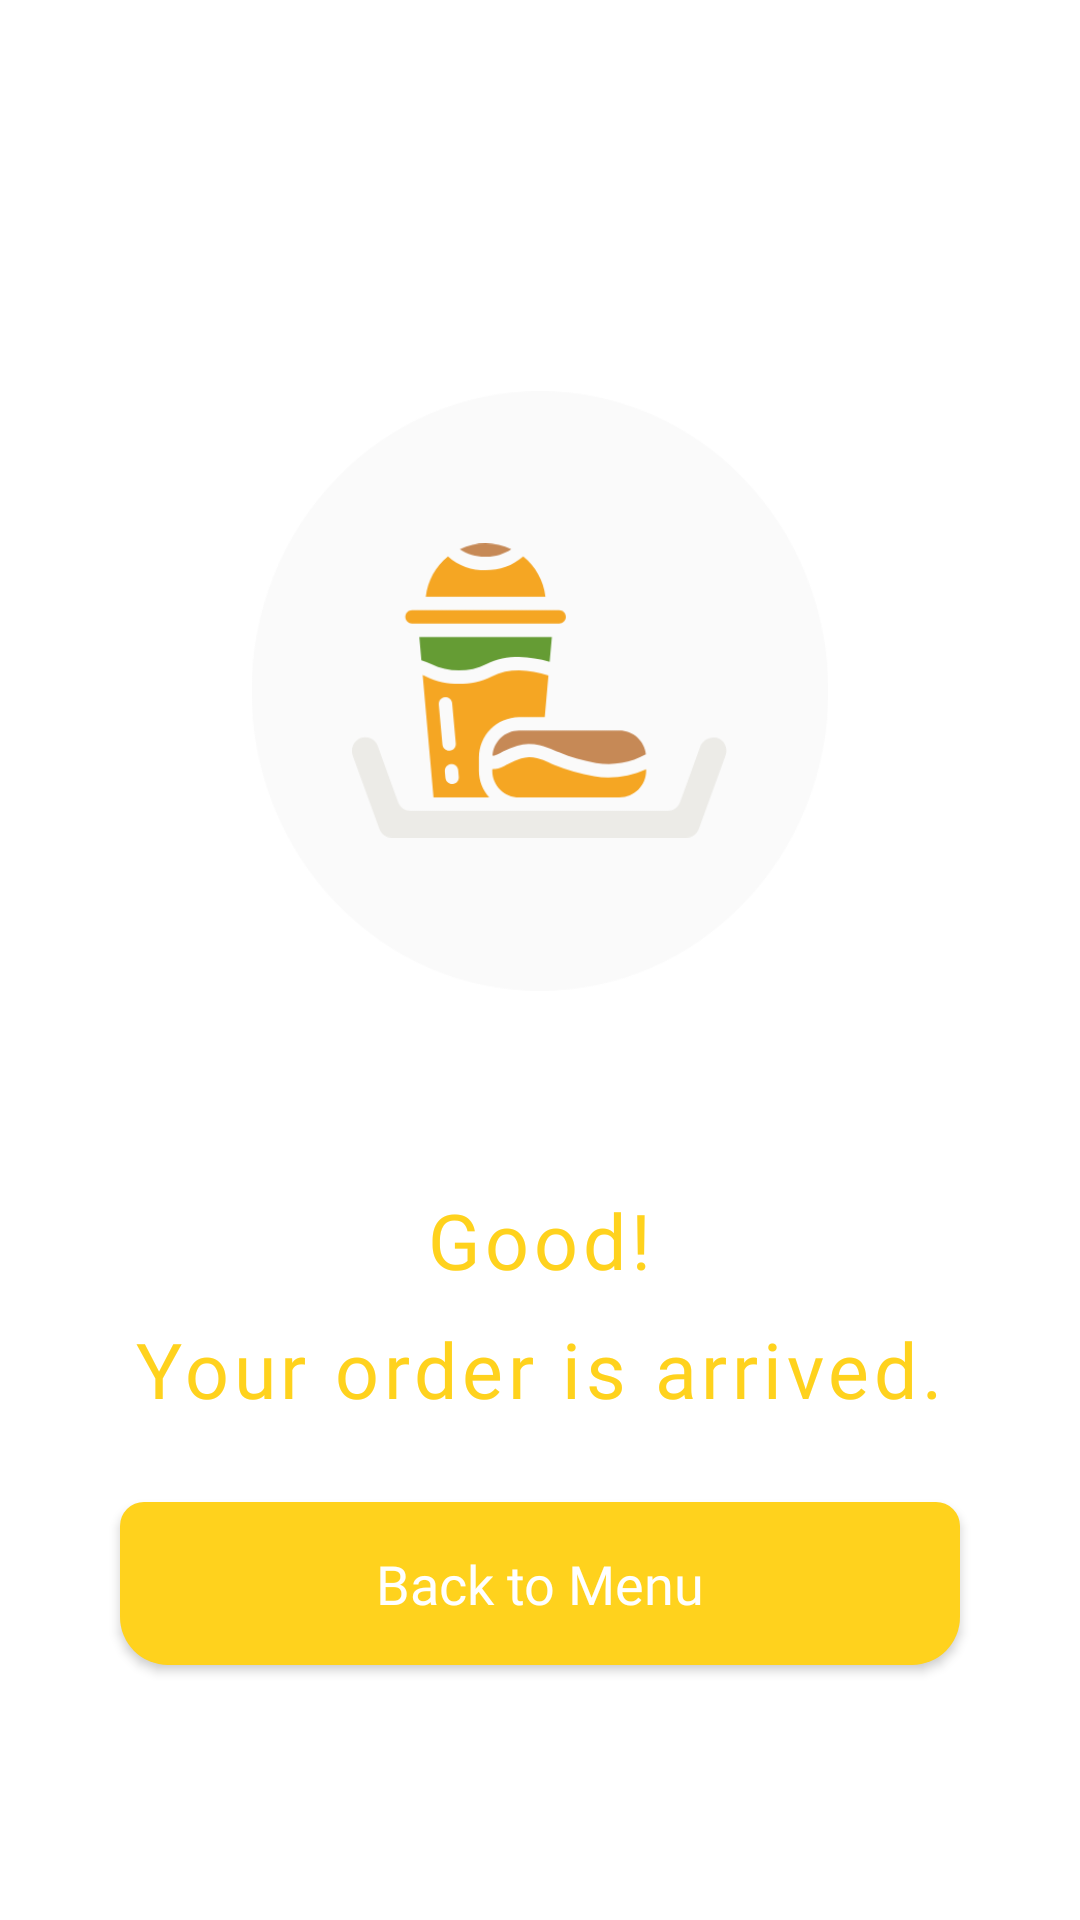

Here is an Android app screen rendered from its layout file. Give the layout XML and the strings, colors and styles it references.
<!-- AndroidManifest.xml: application theme AppTheme -->
<!-- res/layout/activity_orderarrived.xml -->
<?xml version="1.0" encoding="utf-8"?>
<RelativeLayout xmlns:android="http://schemas.android.com/apk/res/android"
    xmlns:app="http://schemas.android.com/apk/res-auto"
    xmlns:tools="http://schemas.android.com/tools"
    android:layout_width="match_parent"
    android:layout_height="match_parent"
    android:background="@color/white"
    android:orientation="vertical"
    tools:context=".OrderarrivedActivity">

    <LinearLayout
        android:layout_width="match_parent"
        android:layout_height="wrap_content"
        android:orientation="vertical">

        <FrameLayout
            android:layout_width="wrap_content"
            android:layout_height="wrap_content"
            android:layout_gravity="center"
            android:layout_marginTop="130.3dp">

            <ImageView
                android:layout_width="200dp"
                android:layout_height="200dp"
                android:src="@drawable/ellipse_cup" />

            <ImageView
                android:layout_width="125dp"
                android:layout_height="125dp"
                android:layout_gravity="center"
                android:src="@drawable/tray" />
        </FrameLayout>

        <TextView
            android:layout_width="wrap_content"
            android:layout_height="wrap_content"
            android:layout_gravity="center"
            android:layout_marginTop="65.7dp"
            android:fontFamily="@font/roboto_bold"
            android:letterSpacing="0.0625"
            android:text="Good!"

            android:textColor="@color/yellow"
            android:textSize="25.5sp" />

        <TextView
            android:layout_width="wrap_content"
            android:layout_height="wrap_content"
            android:layout_gravity="center"
            android:layout_marginTop="8.7dp"
            android:fontFamily="@font/roboto_bold"
            android:letterSpacing="0.0625"
            android:text="Your order is arrived."
            android:textColor="@color/yellow"
            android:textSize="25.5sp" />
    </LinearLayout>

    <Button
        android:layout_width="match_parent"
        android:layout_height="wrap_content"
        android:layout_alignParentBottom="true"
        android:layout_marginBottom="85dp"
        android:layout_marginLeft="40dp"
        android:layout_marginRight="40dp"
        android:background="@drawable/rect_yellow"
        android:fontFamily="@font/roboto_regular"
        android:gravity="center"
        android:text="Back to Menu"
        android:textAllCaps="false"
        android:textColor="@color/white"
        android:textSize="18sp" />

</RelativeLayout>
<!-- resources referenced by this layout -->
<resources>
  <color name="white">#ffffff</color>
  <color name="yellow">#ffd21d</color>
  <!-- drawable ellipse_cup: png bitmap (drawable, 11552 bytes) -->
  <!-- drawable rect_yellow (drawable) -->
  <shape xmlns:android="http://schemas.android.com/apk/res/android">
      <solid android:color="@color/yellow" />
      <stroke
          android:width="0dp"
          android:color="@color/yellow" />
      <padding
          android:bottom="15dp"
          android:left="10dp"
          android:right="10dp"
          android:top="15dp" />
      <corners
          android:bottomLeftRadius="16dp"
          android:bottomRightRadius="16dp"
          android:topLeftRadius="8dp"
          android:topRightRadius="8dp" />
  </shape>
  <!-- drawable tray: png bitmap (drawable, 12993 bytes) -->
  <style name="AppTheme" parent="Theme.AppCompat.Light.NoActionBar">
          
          <item name="colorPrimary">@color/colorPrimary</item>
          <item name="colorPrimaryDark">@color/colorPrimaryDark</item>
          <item name="colorAccent">@color/colorAccent</item>
      </style>
  <color name="colorPrimary">#3F51B5</color>
  <color name="colorPrimaryDark">#303F9F</color>
  <color name="colorAccent">#FF4081</color>
</resources>
